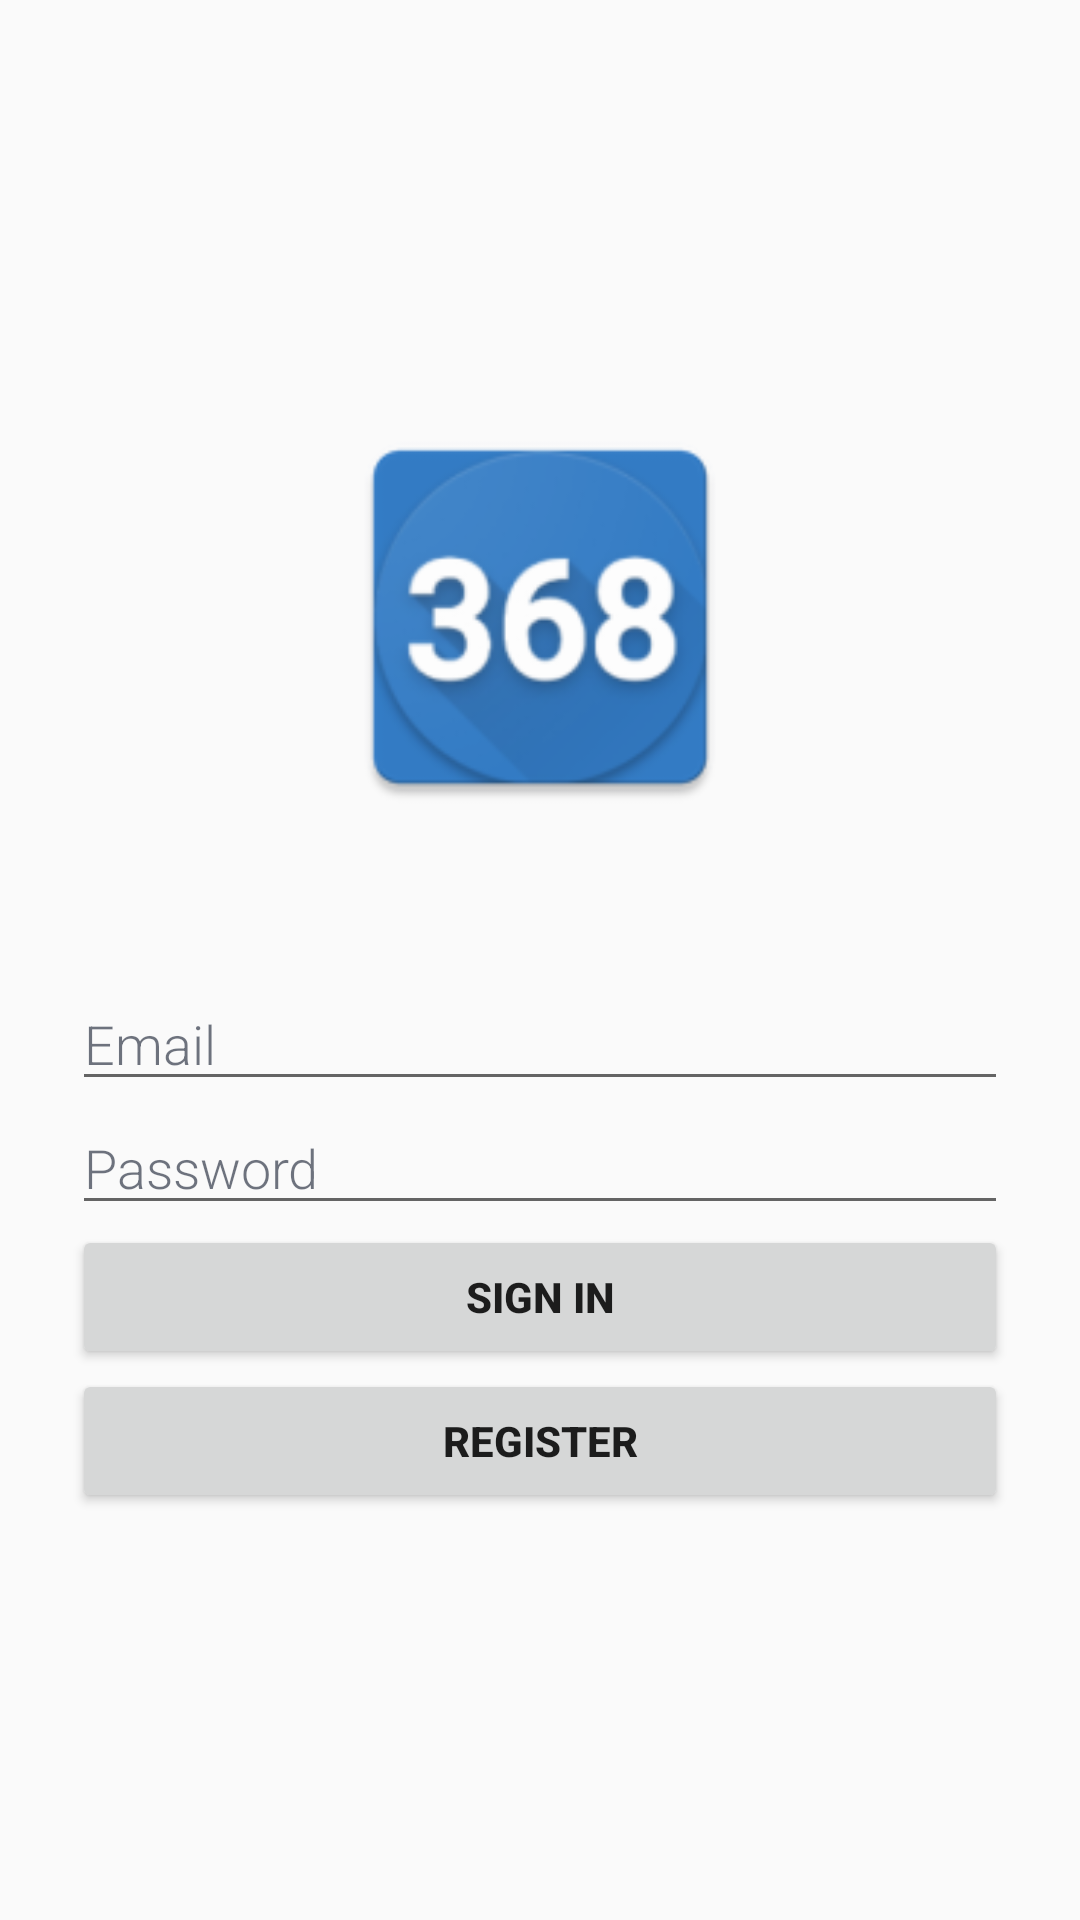

The Android layout XML behind this screen, and the referenced resources:
<!-- AndroidManifest.xml: application theme AppTheme -->
<!-- res/layout/activity_login.xml -->
<?xml version="1.0" encoding="utf-8"?>
<ScrollView xmlns:android="http://schemas.android.com/apk/res/android"

    xmlns:app="http://schemas.android.com/apk/res-auto"
    android:layout_width="fill_parent"
    android:layout_height="fill_parent"
    android:fillViewport="true">

    <RelativeLayout
        android:layout_width="match_parent"
        android:layout_height="wrap_content">

        <LinearLayout
            android:orientation="vertical"
            android:layout_width="match_parent"
            android:layout_height="wrap_content"
            android:layout_centerInParent="true"
            android:paddingLeft="24dp"
            android:paddingRight="24dp"
            android:id="@+id/linearLayout">

            <ImageView
                android:id="@+id/ivIcon"
                android:layout_width="match_parent"
                android:layout_height="140dp"
                android:layout_marginBottom="50dp"
                app:srcCompat="@mipmap/ic_launcher_dark_blue" />

            <EditText android:id="@+id/editEmail"
                android:layout_width="match_parent"
                android:layout_height="wrap_content"
                android:hint="Email"
                android:textColor="#FF192133"
                android:textColorHint="#A0192133"
                android:fontFamily="sans-serif-light"
                android:focusable="true"
                android:focusableInTouchMode="true" />

            <EditText android:id="@+id/editPassword"
                android:layout_width="match_parent"
                android:layout_height="wrap_content"
                android:inputType="textPassword"
                android:textColor="#FF192133"
                android:textColorHint="#A0192133"
                android:fontFamily="sans-serif-light"
                android:hint="Password"
                android:focusable="true"
                android:focusableInTouchMode="true" />

            <TextView
                android:id="@+id/userWarning"
                android:layout_width="match_parent"
                android:layout_height="wrap_content"
                android:text="Name can not be changed later."
                android:paddingLeft="3dp"
                android:visibility="gone"/>

            <EditText
                android:id="@+id/editUser"
                android:layout_width="match_parent"
                android:layout_height="wrap_content"
                android:textColor="#FF192133"
                android:textColorHint="#A0192133"
                android:fontFamily="sans-serif-light"
                android:ems="10"
                android:focusable="true"
                android:focusableInTouchMode="true"
                android:visibility="gone"
                android:hint="Name" />

            <Button
                android:layout_width="match_parent"
                android:layout_height="wrap_content"
                android:id="@+id/btnSignIn"
                android:text="SIGN IN"
                android:textStyle="bold"
                />

            <Button
                android:layout_width="match_parent"
                android:layout_height="wrap_content"
                android:id="@+id/btnRegister"
                android:text="REGISTER"
                android:textStyle="bold"
                />
            <Button
                android:layout_width="match_parent"
                android:layout_height="wrap_content"
                android:id="@+id/btnCancel"
                android:text="Cancel"
                android:textStyle="bold"
                android:visibility="gone"
                />

        </LinearLayout>

    </RelativeLayout>

</ScrollView>
<!-- resources referenced by this layout -->
<resources>
  <!-- mipmap ic_launcher_dark_blue: png bitmap (mipmap-hdpi, 5306 bytes) -->
  <style name="AppTheme" parent="Theme.AppCompat.Light.DarkActionBar">
          
          <item name="colorPrimary">@color/colorPrimary</item>
          <item name="colorPrimaryDark">@color/colorPrimaryDark</item>
          <item name="colorAccent">@color/colorAccent</item>
      </style>
  <color name="colorPrimary">#337CC6</color>
  <color name="colorPrimaryDark">#1A4A8C</color>
  <color name="colorAccent">#ECA63C</color>
</resources>
